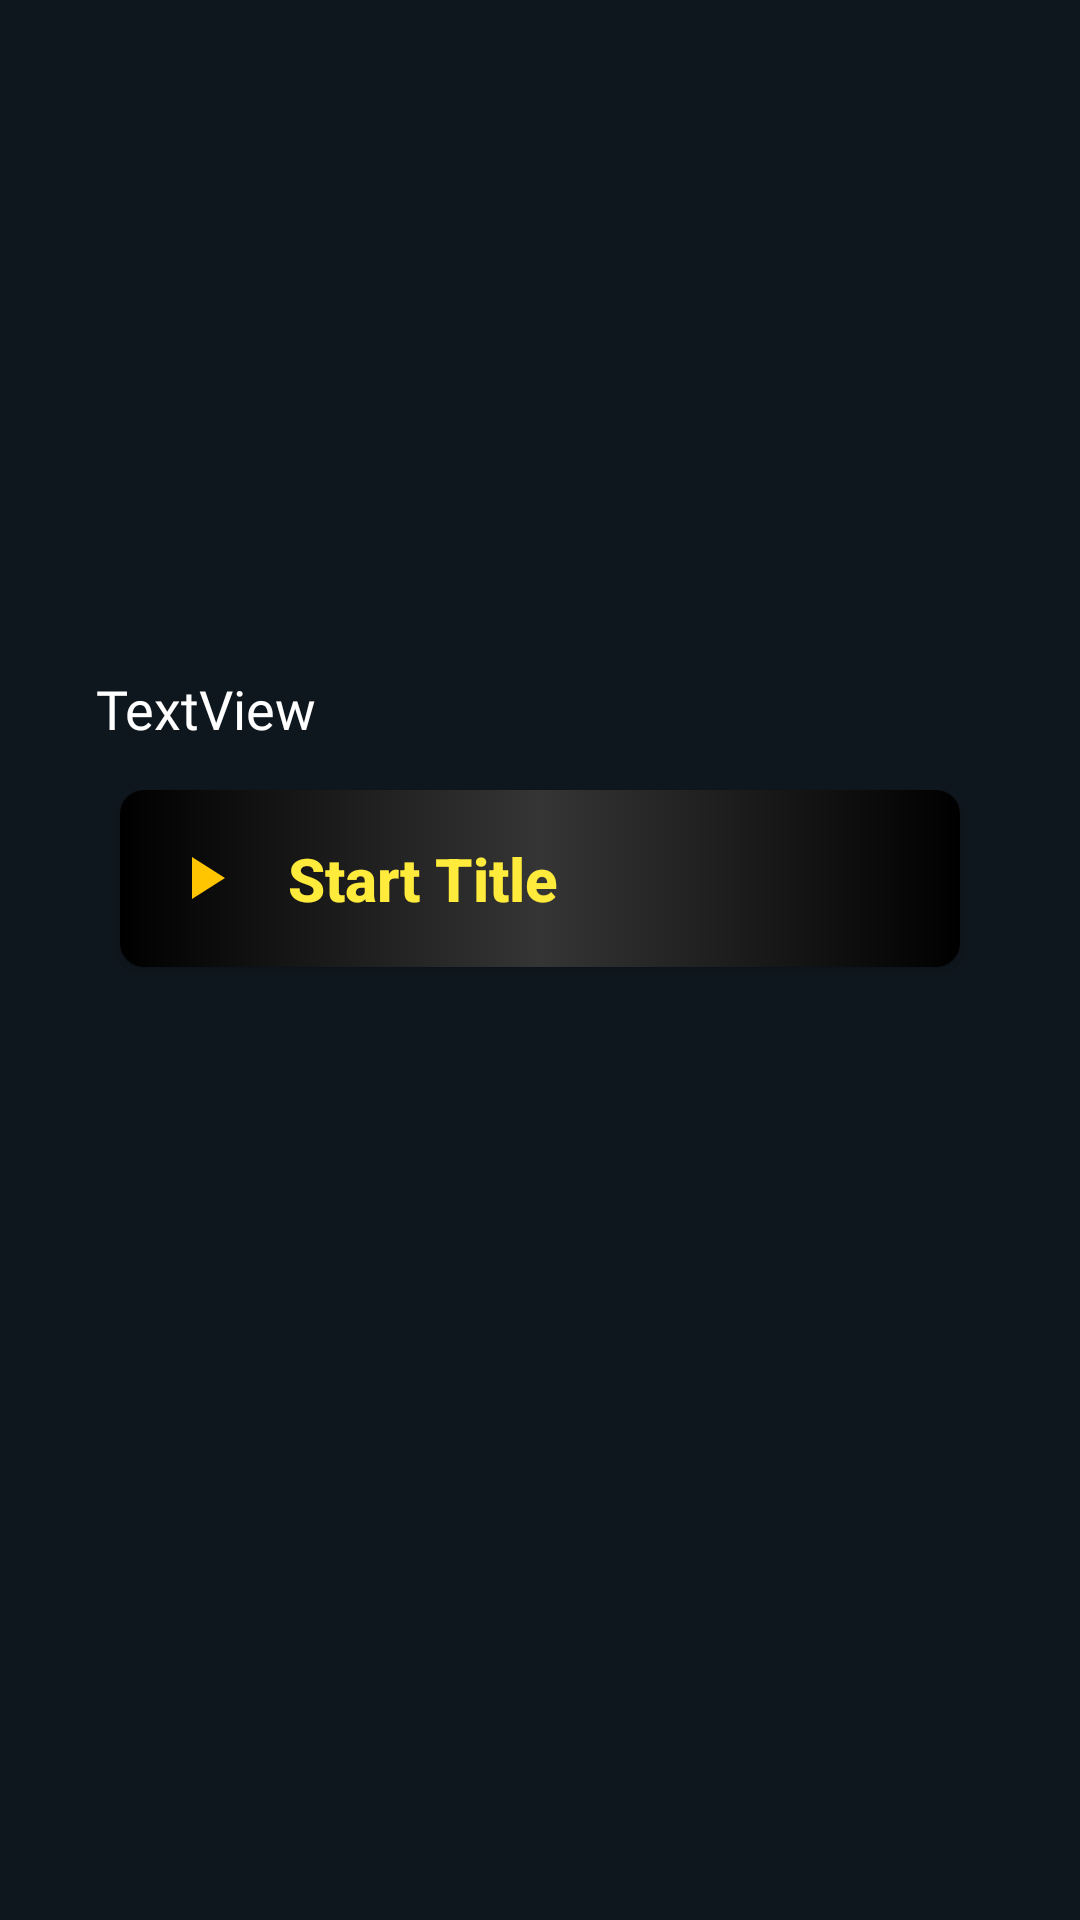

Reconstruct the res/layout file that produces this screen, plus the resources it refers to.
<!-- AndroidManifest.xml: application theme Theme.Meu_tcc -->
<!-- res/layout/activity_movie_details.xml -->
<?xml version="1.0" encoding="utf-8"?>
<androidx.constraintlayout.widget.ConstraintLayout xmlns:android="http://schemas.android.com/apk/res/android"
    xmlns:app="http://schemas.android.com/apk/res-auto"
    xmlns:tools="http://schemas.android.com/tools"
    android:layout_width="match_parent"
    android:layout_height="match_parent"
    android:background="#0F171E"
    tools:context=".MovieDetails">


    <ImageView
        android:id="@+id/movie_image"
        android:layout_width="0dp"
        android:layout_height="200dp"
        android:scaleType="fitXY"
        app:layout_constraintEnd_toEndOf="parent"
        app:layout_constraintStart_toStartOf="parent"
        app:layout_constraintTop_toTopOf="parent"
        app:srcCompat="@drawable/ic_launcher_background" />

    <TextView
        android:id="@+id/movie_name"
        android:layout_width="wrap_content"
        android:layout_height="wrap_content"
        android:layout_marginStart="32dp"
        android:layout_marginTop="24dp"
        android:fontFamily="@font/montserrat_alternates_bold"
        android:text="TextView"
        android:textColor="#FFFFFF"
        android:textSize="18sp"
        app:layout_constraintStart_toStartOf="parent"
        app:layout_constraintTop_toBottomOf="@+id/movie_image" />

    <androidx.appcompat.widget.AppCompatButton
        android:id="@+id/play_button"
        style="@style/Button"
        android:drawableLeft="@drawable/ic_play"
        android:drawablePadding="16dp"
        android:padding="16dp"
        android:paddingLeft="16dp"
        android:text="Start Title"
        android:textAlignment="viewStart"
        app:layout_constraintEnd_toEndOf="parent"
        app:layout_constraintStart_toStartOf="parent"
        app:layout_constraintTop_toBottomOf="@+id/movie_name" />

</androidx.constraintlayout.widget.ConstraintLayout>
<!-- resources referenced by this layout -->
<resources>
  <!-- drawable ic_play (drawable) -->
  <vector android:height="24dp" android:tint="#FFC500"
      android:viewportHeight="24" android:viewportWidth="24"
      android:width="24dp" xmlns:android="http://schemas.android.com/apk/res/android">
      <path android:fillColor="@android:color/white" android:pathData="M8,5v14l11,-7z"/>
  </vector>
  <style name="Button">
          <item name="android:layout_width">match_parent</item>
          <item name="android:layout_height">wrap_content</item>
          <item name="android:layout_marginLeft">40dp</item>
          <item name="android:layout_marginRight">40dp</item>
          <item name="android:layout_marginTop">15dp</item>
          <item name="android:padding">20dp</item>
          <item name="android:textColor">#FFEB3B</item>
          <item name="android:textSize">20sp</item>
          <item name="android:textStyle">bold</item>
          <item name="textAllCaps">false</item>
          <item name="android:background">@drawable/play_btn_bg</item>
  
      </style>
  <style name="Theme.Meu_tcc" parent="Theme.MaterialComponents.DayNight.DarkActionBar">
          
          <item name="colorPrimary">@color/purple_500</item>
          <item name="colorPrimaryVariant">@color/purple_700</item>
          <item name="colorOnPrimary">@color/white</item>
          
          <item name="colorSecondary">@color/teal_200</item>
          <item name="colorSecondaryVariant">@color/teal_700</item>
          <item name="colorOnSecondary">@color/black</item>
          
          <item name="android:statusBarColor" tools:targetApi="l">?attr/colorPrimaryVariant</item>
          
      </style>
  <!-- drawable play_btn_bg (drawable) -->
  <?xml version="1.0" encoding="utf-8"?>
  <shape xmlns:android="http://schemas.android.com/apk/res/android">
  
      <corners android:radius="8dp"/>
      <gradient android:startColor="@color/black"
          android:centerColor="#353535"
          android:endColor="@color/black"/>
  
  
  </shape>
  <!-- not gathered from this repository: default colours our renderer supplied (Android Studio template values) -->
  <color name="purple_500">#FF6200EE</color>
  <color name="purple_700">#FF3700B3</color>
  <color name="teal_200">#FF03DAC5</color>
  <color name="teal_700">#FF018786</color>
  <color name="black">#FF000000</color>
  <color name="white">#FFFFFFFF</color>
</resources>
